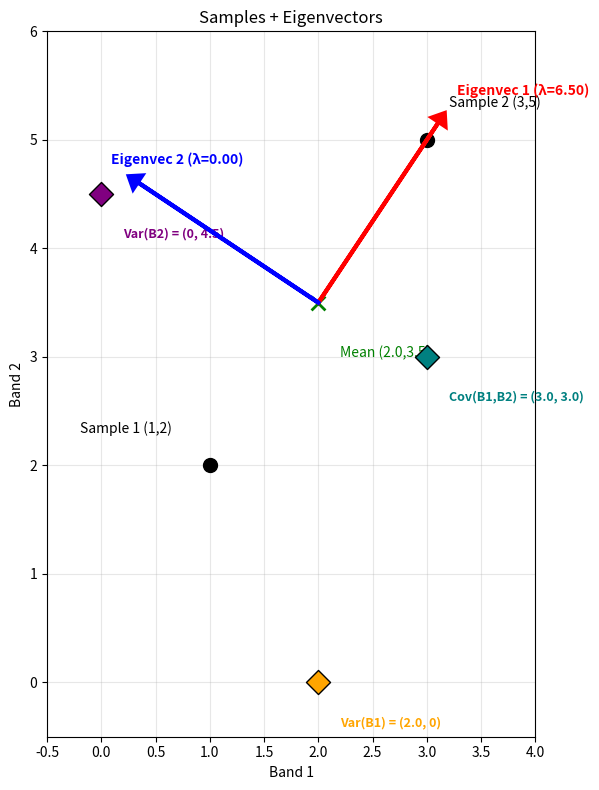

This figure's Python source:
import numpy as np
import matplotlib.pyplot as plt

sample_1 = np.array([1, 2])
sample_2 = np.array([3, 5])

data = np.array([sample_1, sample_2])
mean = data.mean(axis=0)
centered = data - mean

covariance_matrix = np.cov(centered, rowvar=False)
eigenvalues, eigenvectors = np.linalg.eigh(covariance_matrix)

sort_order = np.argsort(eigenvalues)[::-1]
eigenvalues = eigenvalues[sort_order]
eigenvectors = eigenvectors[:, sort_order]

print(f"Sample 1: {sample_1}")
print(f"Sample 2: {sample_2}")
print(f"Mean:     {mean}")
print(f"Centered sample 1: {centered[0]}")
print(f"Centered sample 2: {centered[1]}")
print(f"\nCovariance matrix:\n{covariance_matrix}")
print(f"  C[0,0] = var(band1) = {covariance_matrix[0,0]:.4f}")
print(f"  C[1,1] = var(band2) = {covariance_matrix[1,1]:.4f}")
print(f"  C[0,1] = cov(band1,band2) = {covariance_matrix[0,1]:.4f}")
print(f"\nEigenvalue 1: {eigenvalues[0]:.4f}")
print(f"Eigenvector 1: {eigenvectors[:, 0]}")
print(f"\nEigenvalue 2: {eigenvalues[1]:.4f}")
print(f"Eigenvector 2: {eigenvectors[:, 1]}")

fig, ax = plt.subplots(figsize=(8, 8))

ax.scatter(data[:, 0], data[:, 1], s=100, color='black', zorder=5)
ax.annotate(f'Sample 1 ({sample_1[0]},{sample_1[1]})', xy=sample_1,
            xytext=(sample_1[0]-1.2, sample_1[1]+0.3), fontsize=10)
ax.annotate(f'Sample 2 ({sample_2[0]},{sample_2[1]})', xy=sample_2,
            xytext=(sample_2[0]+0.2, sample_2[1]+0.3), fontsize=10)

ax.scatter(*mean, s=100, color='green', marker='x', zorder=5, linewidths=2)
ax.annotate(f'Mean ({mean[0]},{mean[1]})', xy=mean,
            xytext=(mean[0]+0.2, mean[1]-0.5), fontsize=10, color='green')

principal = eigenvectors[:, 0]
minor = eigenvectors[:, 1]

ax.arrow(mean[0], mean[1], principal[0] * 2, principal[1] * 2,
         head_width=0.15, head_length=0.1, fc='red', ec='red', lw=3, zorder=10)
ax.text(mean[0] + principal[0] * 2.3, mean[1] + principal[1] * 2.3,
        f'Eigenvec 1 (λ={eigenvalues[0]:.2f})', color='red', fontsize=10, fontweight='bold')

ax.arrow(mean[0], mean[1], minor[0] * 2, minor[1] * 2,
         head_width=0.15, head_length=0.1, fc='blue', ec='blue', lw=3, zorder=10)
ax.text(mean[0] + minor[0] * 2.3, mean[1] + minor[1] * 2.3,
        f'Eigenvec 2 (λ={eigenvalues[1]:.2f})', color='blue', fontsize=10, fontweight='bold')

ax.set_xlabel('Band 1')
ax.set_ylabel('Band 2')
ax.set_title('Samples + Eigenvectors')
ax.set_aspect('equal')
ax.grid(True, alpha=0.3)

var_band1 = covariance_matrix[0, 0]
var_band2 = covariance_matrix[1, 1]
cov_12 = covariance_matrix[0, 1]

cov_points = {
    f'Var(B1) = ({var_band1:.1f}, 0)': (var_band1, 0),
    f'Var(B2) = (0, {var_band2:.1f})': (0, var_band2),
    f'Cov(B1,B2) = ({cov_12:.1f}, {cov_12:.1f})': (cov_12, cov_12),
}
cov_colors = ['orange', 'purple', 'teal']
for (label, point), color in zip(cov_points.items(), cov_colors):
    ax.scatter(*point, s=150, color=color, marker='D', zorder=6, edgecolors='black')
    ax.annotate(label, xy=point, xytext=(point[0]+0.2, point[1]-0.4),
                fontsize=9, color=color, fontweight='bold')

margin = 1
all_coords = np.array([sample_1, sample_2, mean,
                        [var_band1, 0], [0, var_band2], [cov_12, cov_12]])
ax.set_xlim(-0.5, all_coords[:, 0].max() + margin)
ax.set_ylim(-0.5, all_coords[:, 1].max() + margin)

plt.tight_layout()
plt.show()
